The GitHub repository Mousam098/Waste-Classification-AI--SIH contains a labelled image folder "dataset" with 2 categories: biodegradable, non-biodegradable. Examples follow, each with its label.

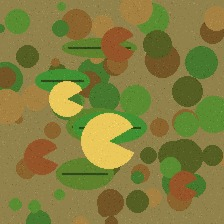
Label: biodegradable

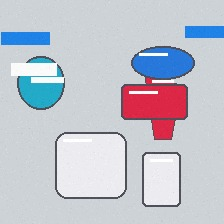
Label: non-biodegradable

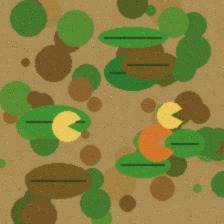
Label: biodegradable

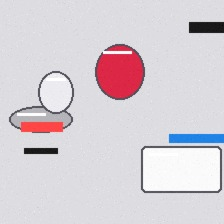
Label: non-biodegradable

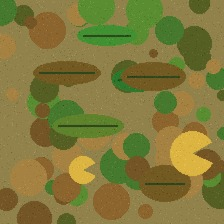
Label: biodegradable

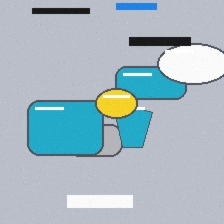
Label: non-biodegradable
